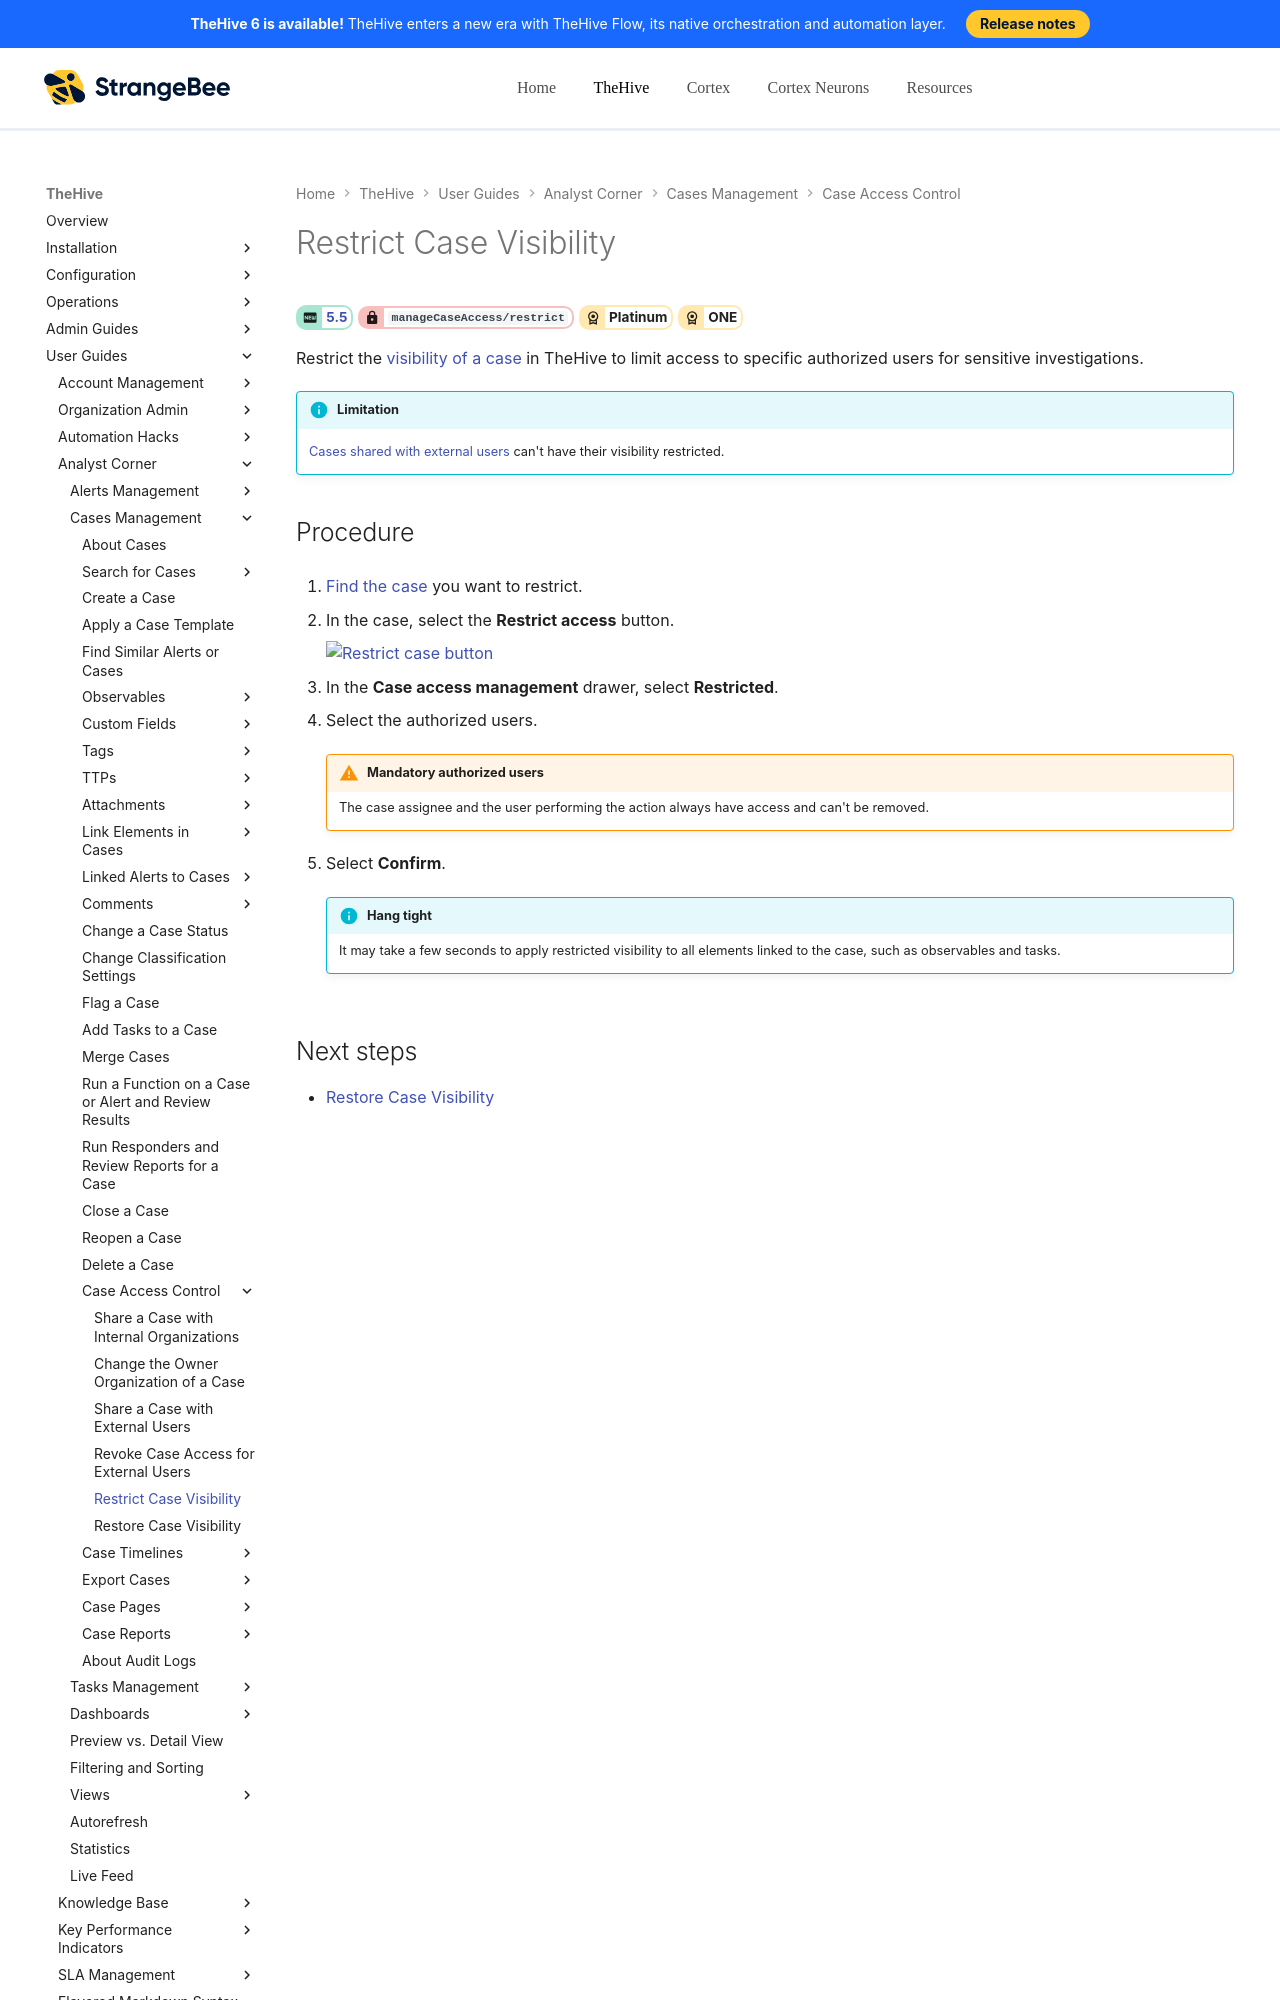

repository: StrangeBeeCorp/docs · page: thehive/user-guides/analyst-corner/cases/case-visibility/restrict-visibility-case/index.html · generator: mkdocs

# Restrict Case Visibility

<!-- md:version 5.5 --> <!-- md:permission `manageCaseAccess/restrict` --> <!-- md:license Platinum --> <!-- md:license ONE -->

Restrict the [visibility of a case](../about-cases.md#case-visibility-restriction) in TheHive to limit access to specific authorized users for sensitive investigations.

!!! info "Limitation"
    [Cases shared with external users](../about-cases.md#thehive-portal-sharing) can't have their visibility restricted.

<h2>Procedure</h2>

1. [Find the case](../search-for-cases/find-a-case.md) you want to restrict.

2. {% include-markdown "includes/restrict-access-button.md" %}

3. In the **Case access management** drawer, select **Restricted**.

4. Select the authorized users.
